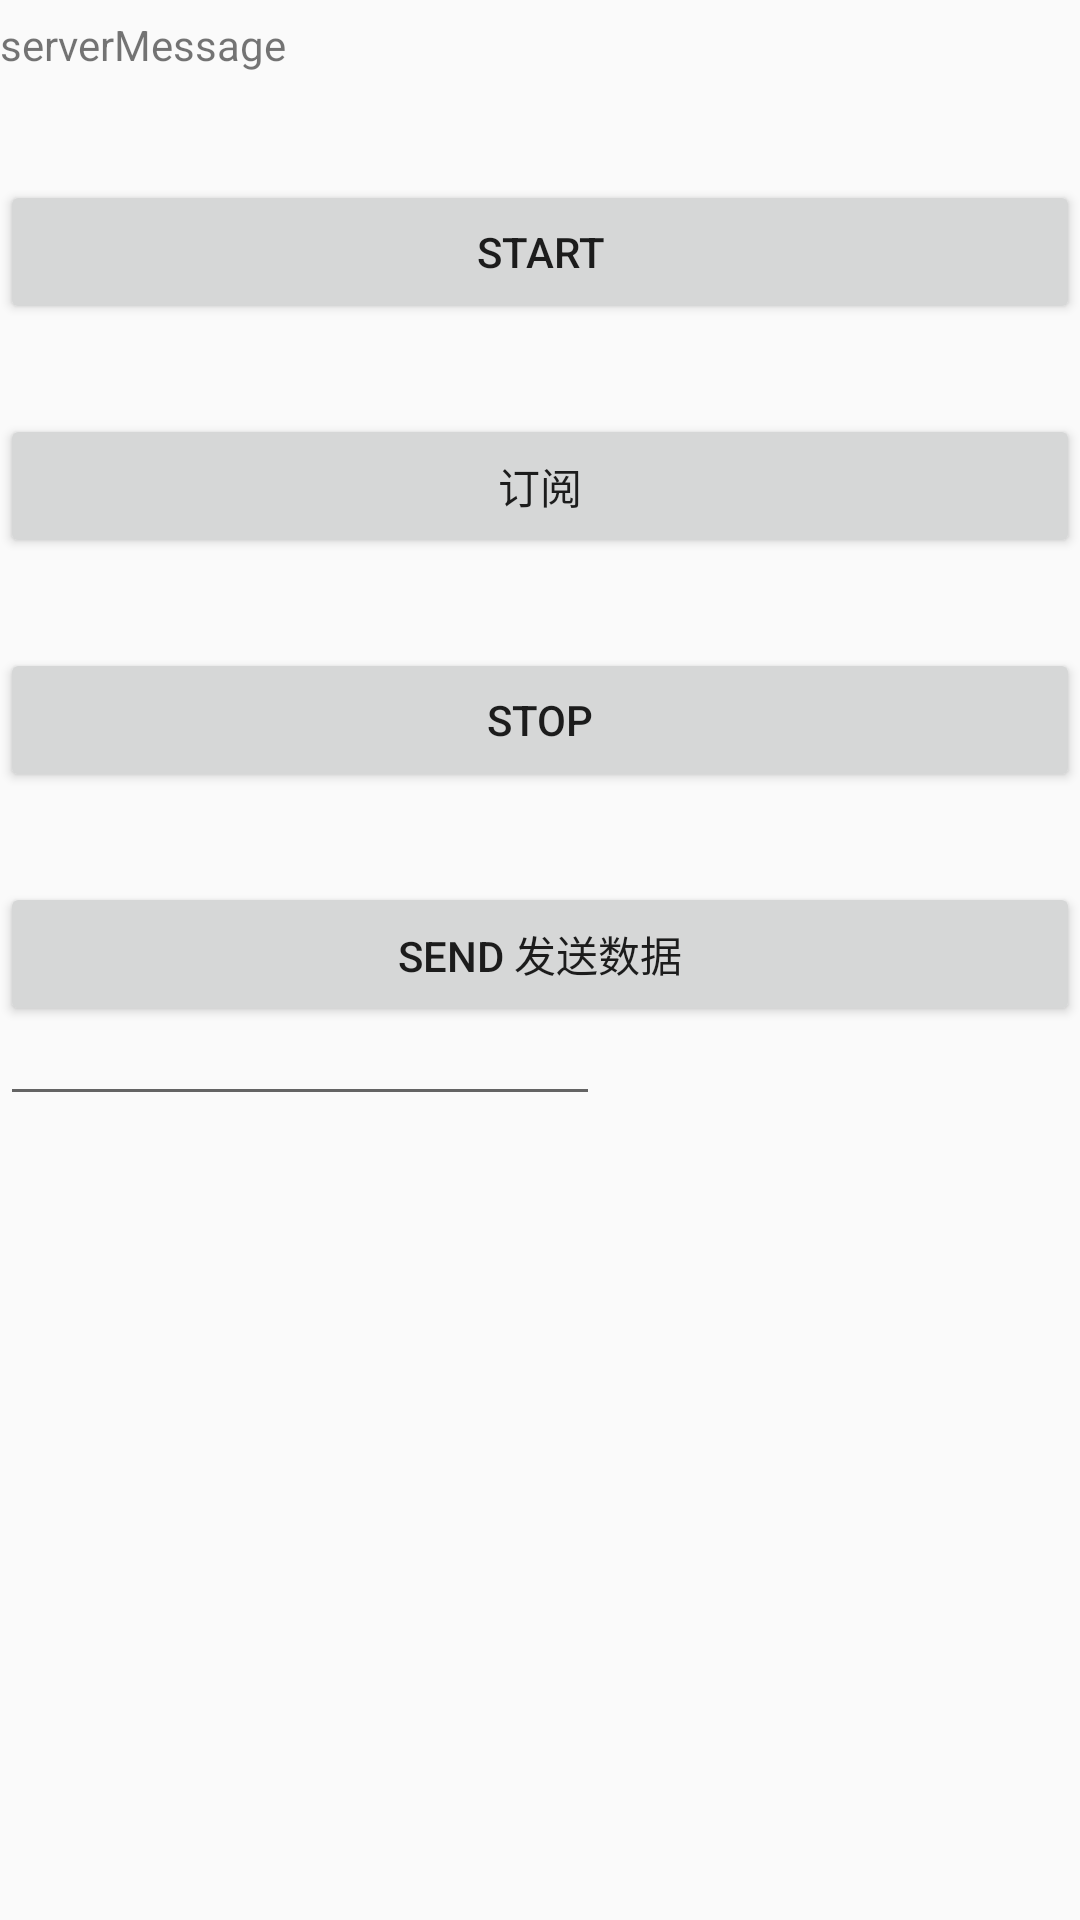

Layout XML and referenced resources for this Android screen:
<!-- AndroidManifest.xml: application theme AppTheme -->
<!-- res/layout/activity_main.xml -->
<?xml version="1.0" encoding="utf-8"?>
<LinearLayout xmlns:android="http://schemas.android.com/apk/res/android"
    xmlns:app="http://schemas.android.com/apk/res-auto"
    xmlns:tools="http://schemas.android.com/tools"
    android:layout_width="match_parent"
    android:layout_height="match_parent"
    android:orientation="vertical"
    tools:context=".MainActivity">

    <TextView
        android:id="@+id/serverMessage"
        android:gravity="center_vertical"
        android:text="serverMessage"
        android:layout_width="200dp"
        android:layout_height="30dp" />

    <Button
        android:id="@+id/start"
        android:layout_width="match_parent"
        android:layout_marginTop="30dp"
        android:text="start"
        android:layout_height="wrap_content" />

    <Button
        android:id="@+id/subcribe"
        android:layout_width="match_parent"
        android:layout_marginTop="30dp"
        android:text="订阅"
        android:layout_height="wrap_content" />

    <Button
        android:id="@+id/stop"
        android:layout_width="match_parent"
        android:layout_marginTop="30dp"
        android:text="stop"
        android:layout_height="wrap_content" />

    <Button
        android:id="@+id/send"
        android:layout_width="match_parent"
        android:layout_marginTop="30dp"
        android:text="send 发送数据"
        android:layout_height="wrap_content" />


    <EditText
        android:id="@+id/clientMessage"
        android:gravity="center_vertical"
        android:text=""
        android:layout_width="200dp"
        android:layout_height="30dp" />





</LinearLayout>
<!-- resources referenced by this layout -->
<resources>
  <style name="AppTheme" parent="Theme.AppCompat.Light.DarkActionBar">
          
          <item name="colorPrimary">@color/colorPrimary</item>
          <item name="colorPrimaryDark">@color/colorPrimaryDark</item>
          <item name="colorAccent">@color/colorAccent</item>
      </style>
  <color name="colorPrimary">#008577</color>
  <color name="colorPrimaryDark">#00574B</color>
  <color name="colorAccent">#D81B60</color>
</resources>
